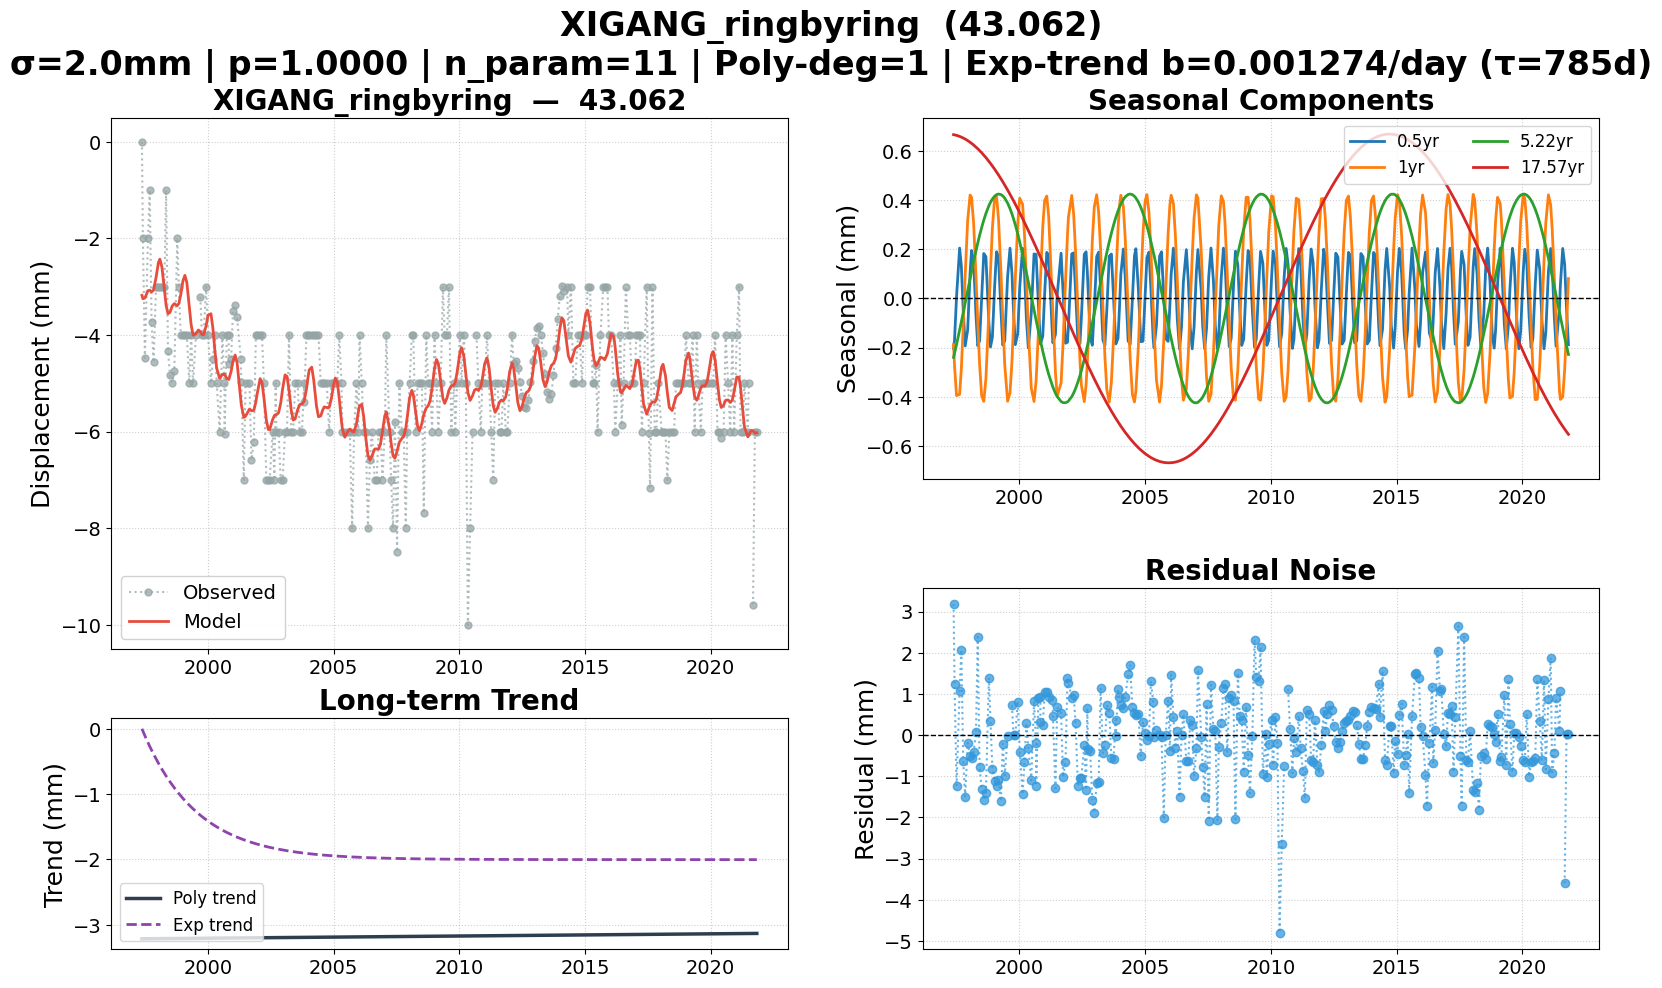

Values plotted in this chart, from the file beside it:
date, 43.062, 43.062_exp_trend, 43.062_trend, 43.062_0.5yr, 43.062_1yr, 43.062_5.22yr, 43.062_17.57yr, 43.062_model, 43.062_noise, 43.062_wtest, flagged
1997-05-19, 0.000000, 0.000000, -3.215, -0.2037, -0.1877, -0.2396, 0.6667, -3.179, 3.179, 1.589, False
1997-06-02, -2, -0.03542, -3.215, -0.1688, -0.2731, -0.2232, 0.6659, -3.249, 1.249, 0.6246, False
1997-07-01, -4.475, -0.1068, -3.214, 0.006654, -0.3951, -0.1876, 0.6638, -3.233, -1.241, -0.6207, False
1997-08-15, -2, -0.2125, -3.214, 0.2052, -0.3903, -0.1292, 0.6596, -3.081, 1.081, 0.5405, False
1997-09-09, -1, -0.2686, -3.214, 0.1321, -0.2853, -0.09538, 0.6567, -3.074, 2.074, 1.037, False
1997-10-06, -3.739, -0.3273, -3.213, -0.04686, -0.1144, -0.05817, 0.6531, -3.107, -0.6323, -0.3162, False
1997-11-04, -4.564, -0.3881, -3.213, -0.1933, 0.09509, -0.01771, 0.6487, -3.068, -1.496, -0.748, False
1997-12-10, -3, -0.4605, -3.213, -0.128, 0.3175, 0.03271, 0.6425, -2.809, -0.1915, -0.09574, False
1998-01-14, -3, -0.5278, -3.212, 0.104, 0.421, 0.08129, 0.6358, -2.498, -0.5018, -0.2509, False
1998-02-04, -3, -0.5668, -3.212, 0.195, 0.4121, 0.11, 0.6314, -2.431, -0.5695, -0.2847, False
1998-03-06, -3, -0.6206, -3.212, 0.1547, 0.3088, 0.15, 0.6246, -2.595, -0.4055, -0.2027, False
1998-04-10, -3, -0.6809, -3.212, -0.07054, 0.0896, 0.1948, 0.616, -3.063, 0.06272, 0.03136, False
1998-05-05, -1, -0.7224, -3.211, -0.1921, -0.09153, 0.2252, 0.6095, -3.383, 2.383, 1.191, False
1998-06-01, -4.329, -0.7657, -3.211, -0.1727, -0.2675, 0.2564, 0.602, -3.559, -0.7707, -0.3854, False
1998-07-01, -4.834, -0.8121, -3.211, 0.006654, -0.3951, 0.2886, 0.5931, -3.53, -1.304, -0.6521, False
1998-08-01, -4.985, -0.8582, -3.211, 0.1828, -0.4186, 0.3189, 0.5835, -3.402, -1.583, -0.7913, False
1998-09-01, -4.751, -0.9026, -3.21, 0.1698, -0.3257, 0.3459, 0.5733, -3.35, -1.401, -0.7007, False
1998-10-14, -2, -0.9613, -3.21, -0.09942, -0.05725, 0.3774, 0.5583, -3.392, 1.392, 0.6961, False
1998-11-06, -3, -0.9914, -3.21, -0.1976, 0.1093, 0.3911, 0.5498, -3.349, 0.3485, 0.1743, False
1998-12-04, -4, -1.027, -3.209, -0.1581, 0.2868, 0.4048, 0.5392, -3.164, -0.8363, -0.4181, False
1999-01-05, -4, -1.066, -3.209, 0.04514, 0.4079, 0.4162, 0.5265, -2.879, -1.121, -0.5604, False
1999-02-02, -4, -1.099, -3.209, 0.1902, 0.4153, 0.4223, 0.515, -2.765, -1.235, -0.6176, False
1999-03-02, -4, -1.13, -3.209, 0.1718, 0.3281, 0.4249, 0.5031, -2.911, -1.089, -0.5444, False
1999-04-06, -5, -1.168, -3.208, -0.04341, 0.1179, 0.4231, 0.4877, -3.392, -1.608, -0.8042, False
1999-05-04, -4, -1.198, -3.208, -0.1895, -0.08439, 0.4175, 0.4749, -3.787, -0.2127, -0.1064, False
1999-06-01, -5, -1.226, -3.208, -0.1727, -0.2675, 0.4084, 0.4618, -4.004, -0.9963, -0.4981, False
1999-07-13, -4, -1.266, -3.207, 0.08844, -0.4184, 0.3882, 0.4415, -3.974, -0.02595, -0.01298, False
1999-08-17, , -1.299, -3.207, 0.2045, -0.3843, 0.3658, 0.424, -3.896, , , False
1999-09-14, -3.21, -1.323, -3.207, 0.1032, -0.2573, 0.3442, 0.4097, -3.93, 0.7205, 0.3603, False
1999-10-07, -4, -1.343, -3.207, -0.05371, -0.1074, 0.3244, 0.3977, -3.989, -0.0114, -0.005699, False
1999-11-02, -4, -1.364, -3.206, -0.1881, 0.08081, 0.2997, 0.3839, -3.995, -0.005334, -0.002667, False
1999-12-07, -3, -1.392, -3.206, -0.1438, 0.3025, 0.2629, 0.3649, -3.812, 0.8119, 0.4059, False
2000-01-05, -4, -1.414, -3.206, 0.04506, 0.4079, 0.2299, 0.3488, -3.589, -0.4114, -0.2057, False
2000-02-16, -5, -1.445, -3.205, 0.2043, 0.3831, 0.1785, 0.3251, -3.56, -1.44, -0.7202, False
2000-03-14, -4.5, -1.464, -3.205, 0.1074, 0.2614, 0.1436, 0.3095, -3.847, -0.6527, -0.3263, False
2000-04-11, -4, -1.483, -3.205, -0.08184, 0.07726, 0.1062, 0.2932, -4.293, 0.2931, 0.1465, False
2000-05-09, -5, -1.501, -3.205, -0.2011, -0.1243, 0.06788, 0.2767, -4.687, -0.3132, -0.1566, False
2000-06-21, -6, -1.528, -3.204, -0.05938, -0.3649, 0.008070, 0.2508, -4.898, -1.102, -0.5512, False
2000-07-31, -4, -1.552, -3.204, 0.181, -0.4193, -0.04774, 0.2264, -4.815, 0.8151, 0.4076, False
2000-08-29, -5, -1.568, -3.204, 0.1796, -0.3378, -0.08774, 0.2085, -4.809, -0.191, -0.09549, False
2000-09-01, -6.047, -1.57, -3.204, 0.1685, -0.3242, -0.09183, 0.2066, -4.814, -1.233, -0.6165, False
2000-10-03, -4, -1.587, -3.203, -0.02773, -0.1336, -0.1349, 0.1866, -4.9, 0.8999, 0.4499, False
2000-10-31, -4, -1.601, -3.203, -0.1826, 0.06765, -0.1714, 0.169, -4.922, 0.9219, 0.461, False
2000-11-01, -4.604, -1.602, -3.203, -0.1857, 0.07483, -0.1727, 0.1684, -4.92, 0.3161, 0.158, False
2000-12-05, -4.5, -1.619, -3.203, -0.1532, 0.2925, -0.2149, 0.1468, -4.751, 0.2506, 0.1253, False
2001-01-01, -3.5, -1.632, -3.203, 0.01723, 0.399, -0.2466, 0.1295, -4.535, 1.035, 0.5175, False
2001-02-01, -3.382, -1.646, -3.202, 0.1874, 0.4167, -0.2806, 0.1095, -4.416, 1.034, 0.5168, False
2001-03-01, -3.637, -1.659, -3.202, 0.1755, 0.3326, -0.3089, 0.09138, -4.57, 0.9334, 0.4667, False
2001-04-25, -4.5, -1.682, -3.201, -0.1565, -0.01923, -0.3565, 0.05556, -5.36, 0.8603, 0.4301, False
2001-05-01, -4.972, -1.685, -3.201, -0.1804, -0.06282, -0.361, 0.05164, -5.439, 0.4664, 0.2332, False
2001-06-07, -7, -1.699, -3.201, -0.1463, -0.3, -0.3856, 0.02744, -5.705, -1.295, -0.6476, False
2001-07-02, -5, -1.709, -3.201, 0.01371, -0.3977, -0.399, 0.01106, -5.682, 0.6816, 0.3408, False
2001-08-28, -5, -1.729, -3.2, 0.184, -0.3436, -0.4193, -0.02629, -5.535, 0.535, 0.2675, False
2001-09-26, -6.589, -1.739, -3.2, 0.02332, -0.1827, -0.424, -0.04526, -5.568, -1.021, -0.5107, False
2001-10-31, -6.217, -1.751, -3.2, -0.182, 0.06642, -0.4245, -0.06812, -5.559, -0.658, -0.329, False
2001-11-29, -4, -1.76, -3.199, -0.1782, 0.2589, -0.4207, -0.08699, -5.386, 1.386, 0.6932, False
2001-12-13, -4, -1.764, -3.199, -0.1107, 0.3316, -0.4174, -0.09608, -5.256, 1.256, 0.6282, False
2002-01-30, -4, -1.778, -3.199, 0.1812, 0.4192, -0.3996, -0.1271, -4.904, 0.9037, 0.4518, False
2002-02-26, -4, -1.786, -3.199, 0.1855, 0.3458, -0.3851, -0.1444, -4.983, 0.983, 0.4915, False
2002-03-26, -5, -1.794, -3.198, 0.03381, 0.1925, -0.3669, -0.1623, -5.295, 0.295, 0.1475, False
... 238 more rows
